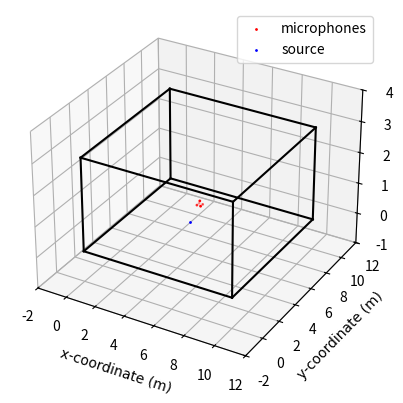

The script that saved this image: (Note: this script raises an exception after producing the figure.)
# Import modules.
import matplotlib.pyplot as plt
import numpy as np

# Set the font.
ssfont = {"fontname":"Times New Roman"}

# Build the rectangular pyramid of microphones 25 cm wide and 12.5 tall.
centre = np.array([[5, 5, 1]]).T
r_m = np.array([
    [0,0,1],
    [1,1,0],
    [1,-1,0],
    [-1,-1,0],
    [-1,1,0]
]).T * 12.5*10**(-2)
# r_m = np.array([
#     [1,1,1],
#     [1,1,-1],
#     [1,-1,1],
#     [1,-1,-1],
#     [-1,1,1],
#     [-1,1,-1],
#     [-1,-1,1],
#     [-1,-1,-1]
# ]).T * 15.5*10**(-2) / 2

p_m = r_m + centre

# The position of the source:
p_true = np.array([[5.5, 3, 1]]).T

fig = plt.figure()
ax1 = fig.add_subplot(projection = "3d")

ax1.scatter(p_m[0,:], p_m[1,:], p_m[2,:], c = "r", marker = ".", s = 4)
ax1.scatter(p_true[0], p_true[1], p_true[2], c = "b", marker = ".", s = 4)
ax1.plot([0,10],[0,0],[0,0], "k")
ax1.plot([10,10],[0,10],[0,0], "k")
ax1.plot([10,0],[10,10],[0,0], "k")
ax1.plot([0,0],[10,0],[0,0], "k")

ax1.plot([0,10],[0,0],[3,3], "k")
ax1.plot([10,10],[0,10],[3,3], "k")
ax1.plot([10,0],[10,10],[3,3], "k")
ax1.plot([0,0],[10,0],[3,3], "k")

ax1.plot([0,0],[0,0],[0,3], "k")
ax1.plot([0,0],[10,10],[0,3], "k")
ax1.plot([10,10],[10,10],[0,3], "k")
ax1.plot([10,10],[0,0],[0,3], "k")

ax1.set_xlim([-2, 12])
ax1.set_ylim([-2, 12])
ax1.set_zlim([-1, 4])

ax1.set_xlabel("x-coordinate (m)", **ssfont)
ax1.set_ylabel("y-coordinate (m)", **ssfont)
ax1.set_zlabel("z-coordinate (m)", **ssfont)

# ax1.set_title("Positions of the Rectangular Pyramid Array and the Source for Testing Against Noise", **ssfont)
ax1.legend(["microphones", "source"])

plt.savefig("./pyramid_robot/room_3d.png")
# plt.savefig("./srp_phat/room_3d.png")

plt.show()

fig, ax1 = plt.subplots()

ax1.set_aspect("equal")

ax1.plot([0,0],[0,10], "k")
ax1.plot([0,10],[10,10], "k")
ax1.plot([10,10],[10,0], "k")
ax1.plot([10,0],[0,0], "k")

ax1.plot(p_m[0,:], p_m[1,:], "r.", marker = ".", markersize = 4)
ax1.plot(p_true[0], p_true[1], "b.", marker = ".", markersize = 4)

ax1.set_xlim([-2, 12])
ax1.set_ylim([-2, 12])

ax1.set_xlabel("x-coordinate (m)", **ssfont)
ax1.set_ylabel("y-coordinate (m)", **ssfont)

ax1.grid(visible = True)

# ax1.set_title("Positions of the Rectangular Pyramid Array and the Source for Testing Against Noise", **ssfont)
# ax1.legend(["microphones", "source"])

plt.savefig("./pyramid_robot/room_2d.png")
# plt.savefig("./srp_phat/room_2d.png")

plt.show()